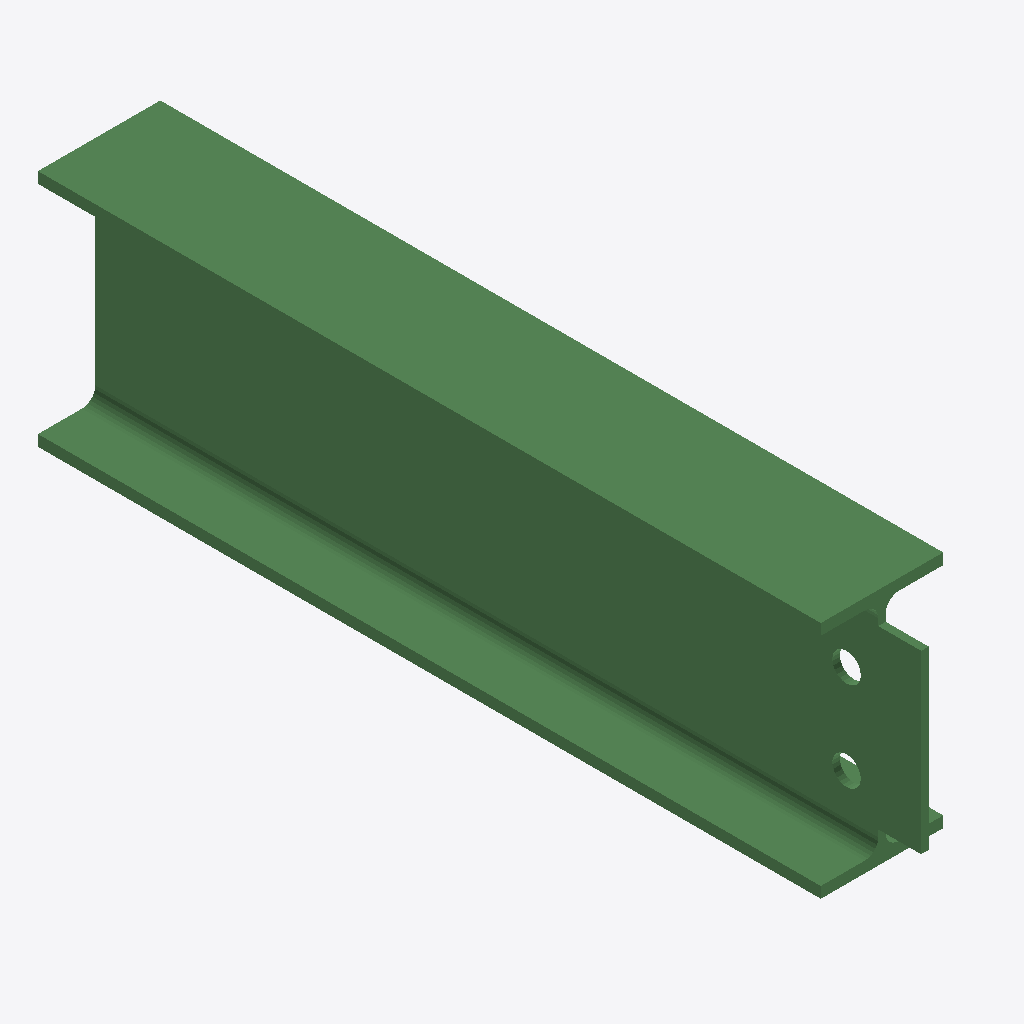
Isometric view of an IFC building model (IFC-SPF (STEP), schema IFC2X3, length unit millimetre), seen from the south-west, elements coloured by IFC class: 1 beam (green).
Extent 0.082 m × 0.553 m × 0.160 m (x, y, z). Storeys (1): Undefined at 0.00 m. Elements (1): 1 IfcBeam.

HEADER;
FILE_DESCRIPTION(('ViewDefinition[AISC_Steel_Detailing]','Option [BaseQuantities:Off]','Option [GridExport:On]','Option [Assemblies:Off]','Option [Bolts:On]','Option [Rebars:On]','Option [PourObjects:Off]','Option [Welds:On]','Option [SurfaceTreatments:On]','Option [LocationBy:0]','Option [ViewColors:Off]','Option [SectionedSpine:Off]','[2 more]'),'2;1');
FILE_NAME('b_1332_Qty_1.ifc','2026-05-16T11:52:59',('GIOVANNIPC\\gcorrea'),('Structural Designer'),'IFC Database version: Work','Tekla Structures 2020 Service Pack 5, IFC Export','');
FILE_SCHEMA(('IFC2X3'));
ENDSEC;
DATA;
#37=IFCPROJECT('2G7ZFDNE16yBDU14FA92Me',#5,'Proyecto',$,$,$,$,(#11),#36);
#39=IFCSITE('2xvEzEinjBTea80yOTcujY',#5,'Obra',$,$,#38,$,$,.ELEMENT.,$,$,$,$,$);
#41=IFCBUILDING('1fYvTU_Sn8GfWQVkW9hwbl',#5,'Undefined',$,$,#40,$,$,.ELEMENT.,$,$,$);
#43=IFCBUILDINGSTOREY('29hdEUCErFze9E_VIAceOd',#5,'Undefined',$,$,#42,$,$,.ELEMENT.,0.0);
#64=IFCBEAM('32SQ2ZMj5D_8LKh4nRGCAU',#44,'BEAM','IPE160','IPE160',#47,#63,'IDc271a0a3-5ad1-4df8-8554-ac4c5b40c29e');
ENDSEC;
